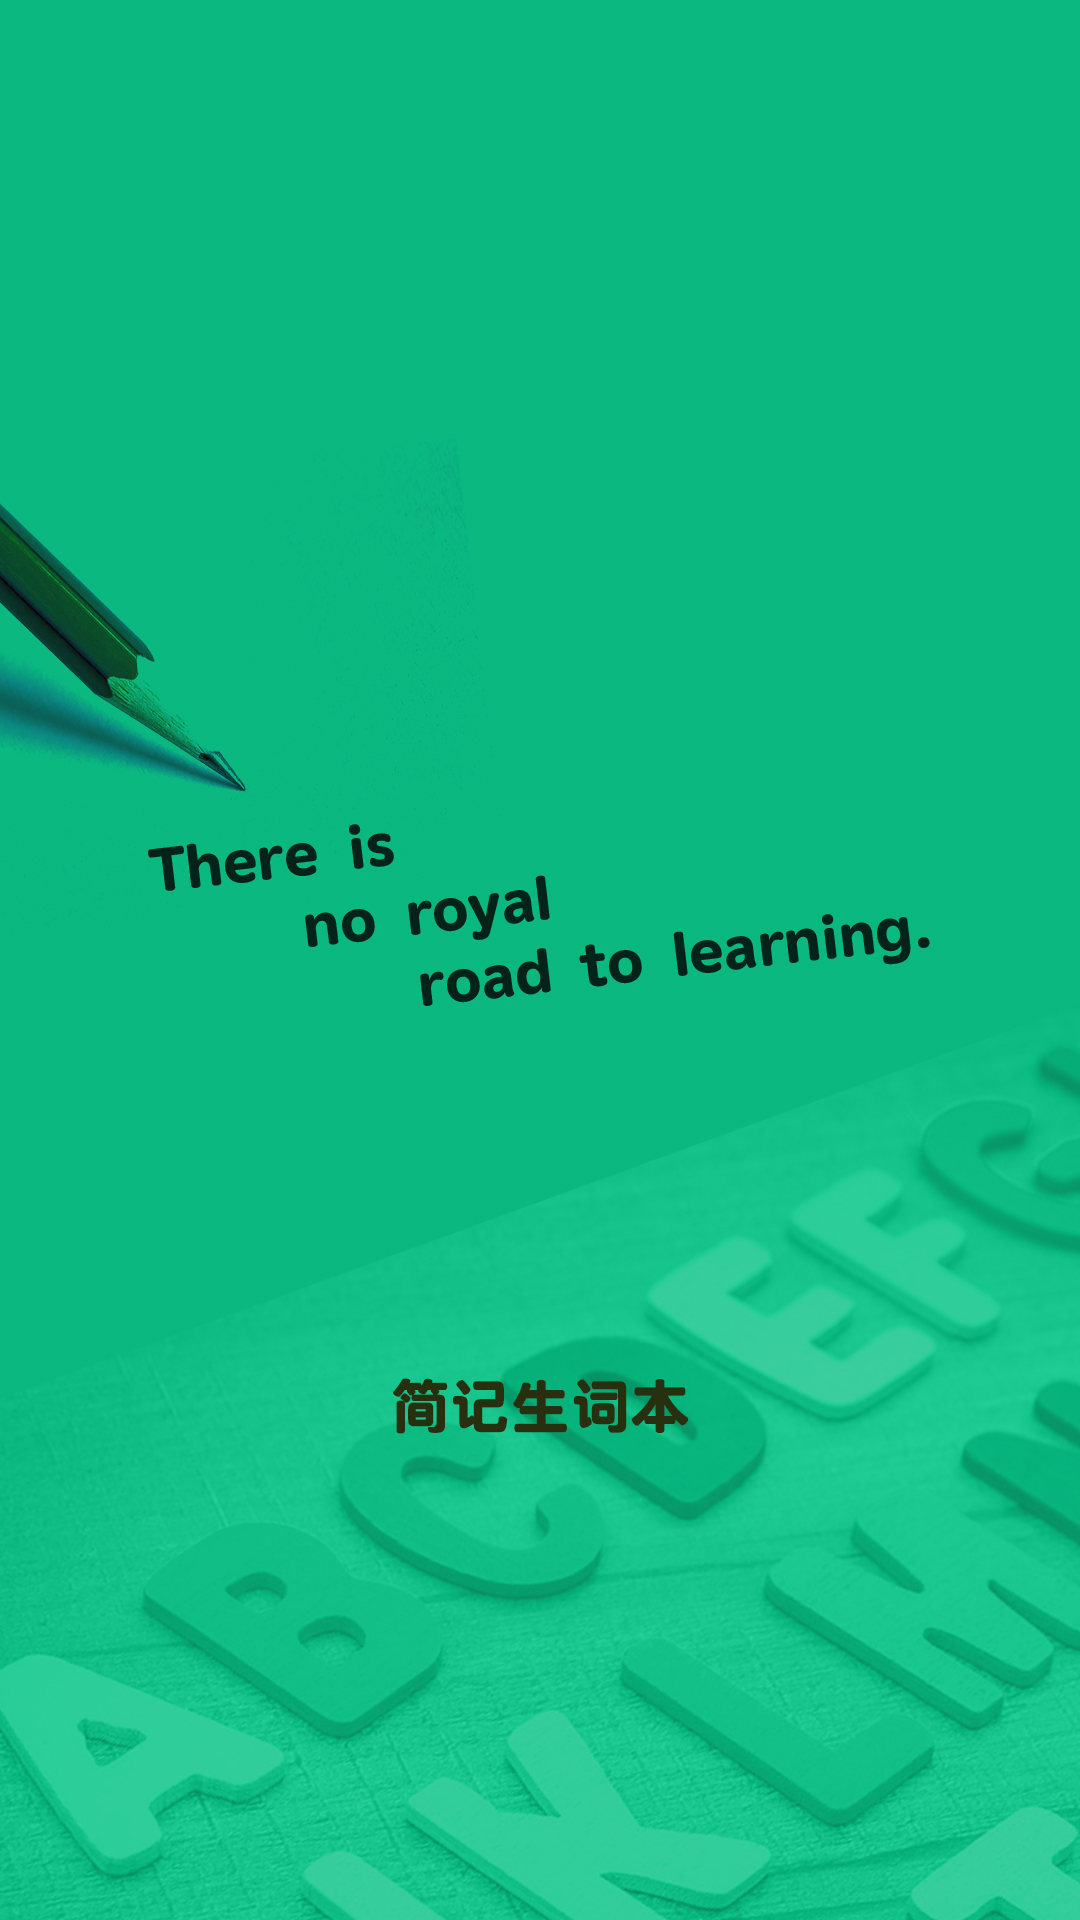

The Android layout XML behind this screen, and the referenced resources:
<!-- AndroidManifest.xml: application theme AppTheme -->
<!-- res/layout/activity_launch.xml -->
<?xml version="1.0" encoding="utf-8"?>
<android.support.constraint.ConstraintLayout xmlns:android="http://schemas.android.com/apk/res/android"
    xmlns:app="http://schemas.android.com/apk/res-auto"
    xmlns:tools="http://schemas.android.com/tools"
    android:layout_width="match_parent"
    android:layout_height="match_parent"
    android:background="@mipmap/launch_1920_1080"
    tools:context=".show.activity.LaunchActivity">

</android.support.constraint.ConstraintLayout>
<!-- resources referenced by this layout -->
<resources>
  <!-- mipmap launch_1920_1080: jpg bitmap (mipmap-xhdpi, 460277 bytes) -->
  <style name="AppTheme" parent="Theme.AppCompat.Light.NoActionBar">
          
          <item name="colorPrimary">@color/colorPrimary</item>
          <item name="colorPrimaryDark">@color/colorPrimaryDark</item>
          <item name="colorAccent">@color/colorAccent</item>
          <item name="windowActionBar">false</item>
          <item name="windowNoTitle">true</item>
          <item name="android:windowAnimationStyle">@style/AnimationActivity</item>
      </style>
  <color name="colorPrimary">#3F51B5</color>
  <color name="colorPrimaryDark">#303F9F</color>
  <color name="colorAccent">#FF4081</color>
  <style name="AnimationActivity" parent="@android:style/Animation.Activity">
          <item name="android:activityOpenEnterAnimation">@anim/push_left_in</item>
          <item name="android:activityCloseExitAnimation">@anim/push_right_out</item>
      </style>
</resources>
